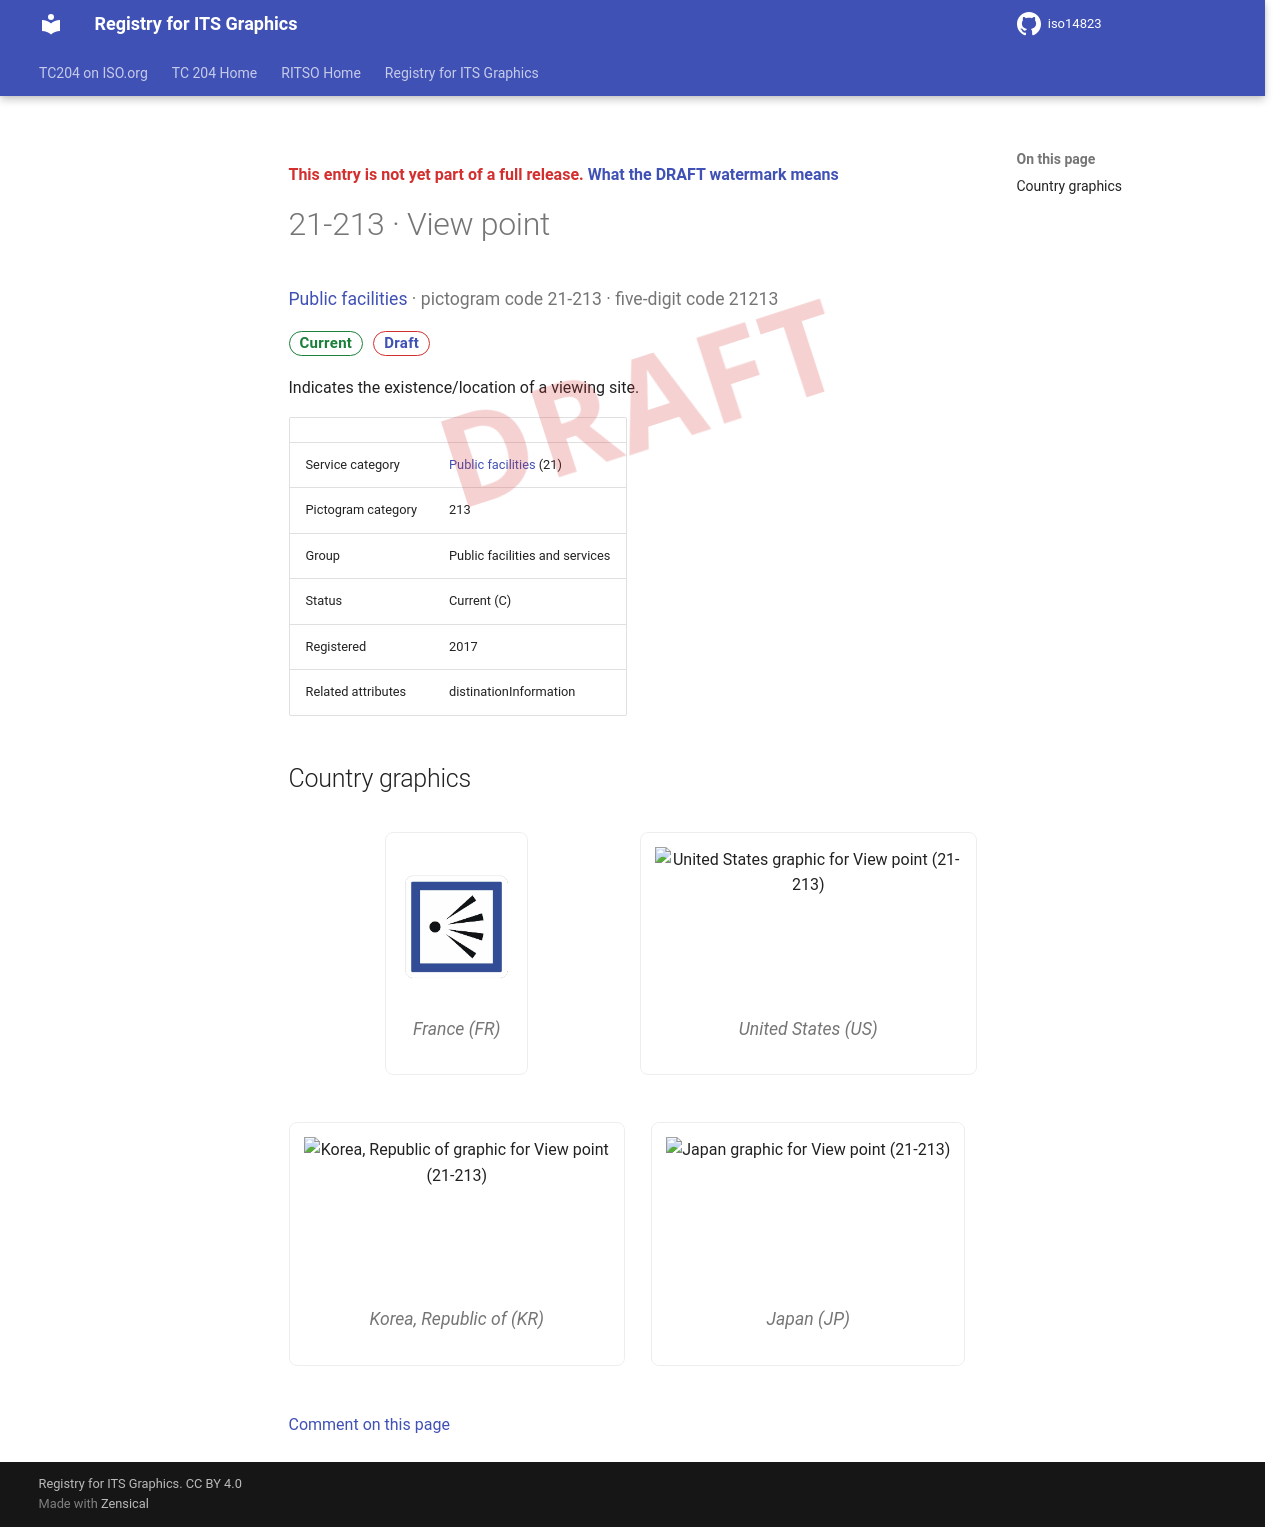

repository: k-vaughn/iso14823 · page: v0.1.0-alpha.1/signs/21-213/index.html · generator: mkdocs

<div class="draft4-watermark" aria-hidden="true"></div>

<p class="draft-note">This entry is not yet part of a full release. <a href="../#draft-watermark">What the DRAFT watermark means</a></p>

# 21-213 · View point

<p class="sign-kicker"><a href="../categories/21/">Public facilities</a> · pictogram code 21-213 · five-digit code 21213</p>
<p class="sign-chips"><span class="chip chip-current">Current</span> <a class="chip chip-draft" href="../#draft-watermark">Draft</a></p>
<p>Indicates the existence/location of a viewing site.</p>
| | |
| --- | --- |
| Service category | <a href="../categories/21/">Public facilities</a> (21) |
| Pictogram category | 213 |
| Group | Public facilities and services |
| Status | Current (C) |
| Registered | 2017 |
| Related attributes | distinationInformation |

## Country graphics

<div class="sign-grid">
<figure class="sign-card">
<img src="../graphics/fr/21-213.png" alt="France graphic for View point (21-213)" loading="lazy">

<figcaption>France (FR)</figcaption>
</figure>
<figure class="sign-card">
<img src="../graphics/us/21-213.png" alt="United States graphic for View point (21-213)" loading="lazy">

<figcaption>United States (US)</figcaption>
</figure>
<figure class="sign-card">
<img src="../graphics/kr/21-213.png" alt="Korea, Republic of graphic for View point (21-213)" loading="lazy">

<figcaption>Korea, Republic of (KR)</figcaption>
</figure>
<figure class="sign-card">
<img src="../graphics/jp/21-213.png" alt="Japan graphic for View point (21-213)" loading="lazy">

<figcaption>Japan (JP)</figcaption>
</figure>
</div>

[Comment on this page](https://github.com/k-vaughn/iso14823/issues/new?template=page-feedback.yml&title=%5BPage+feedback%5D+21-213+%C2%B7+View+point&page-title=21-213+%C2%B7+View+point&page-path=signs%2F21-213.md)
